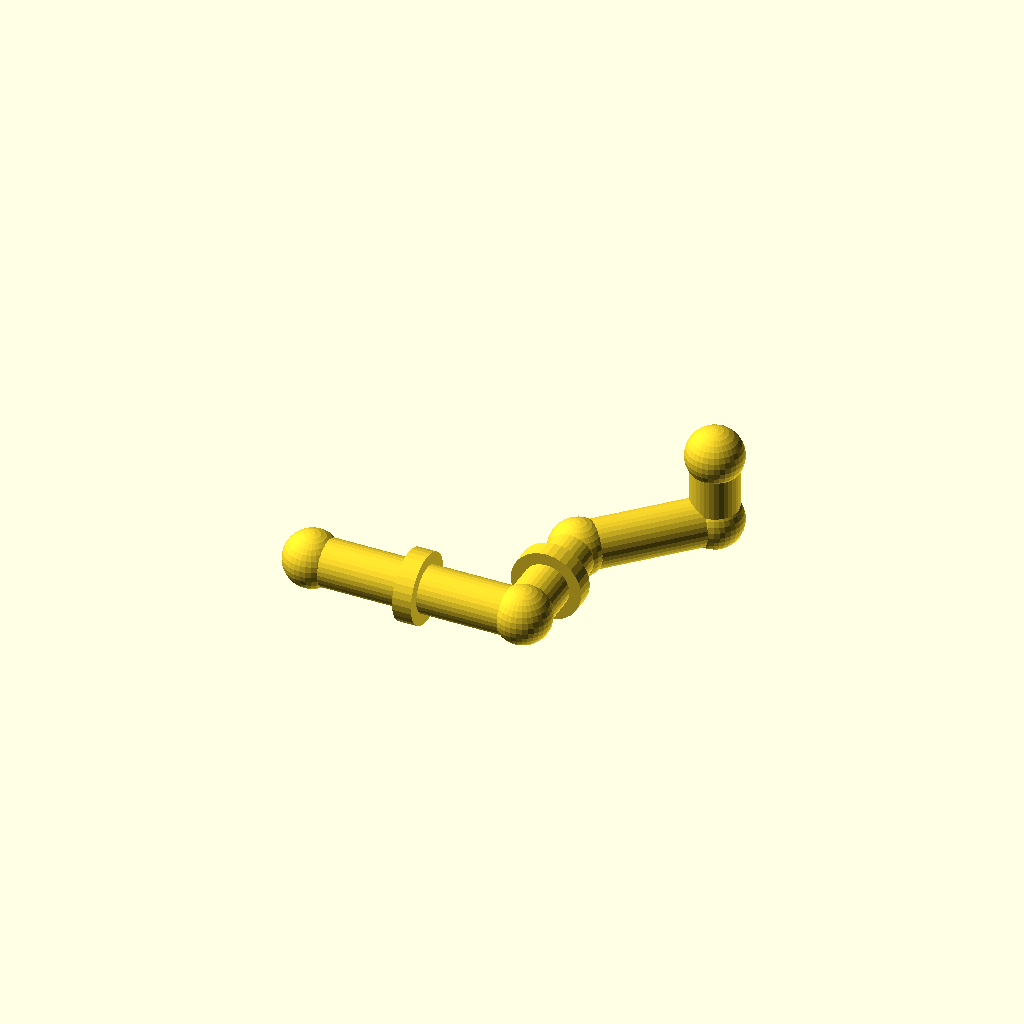
Cell 1: rendered with the file's own defaults.
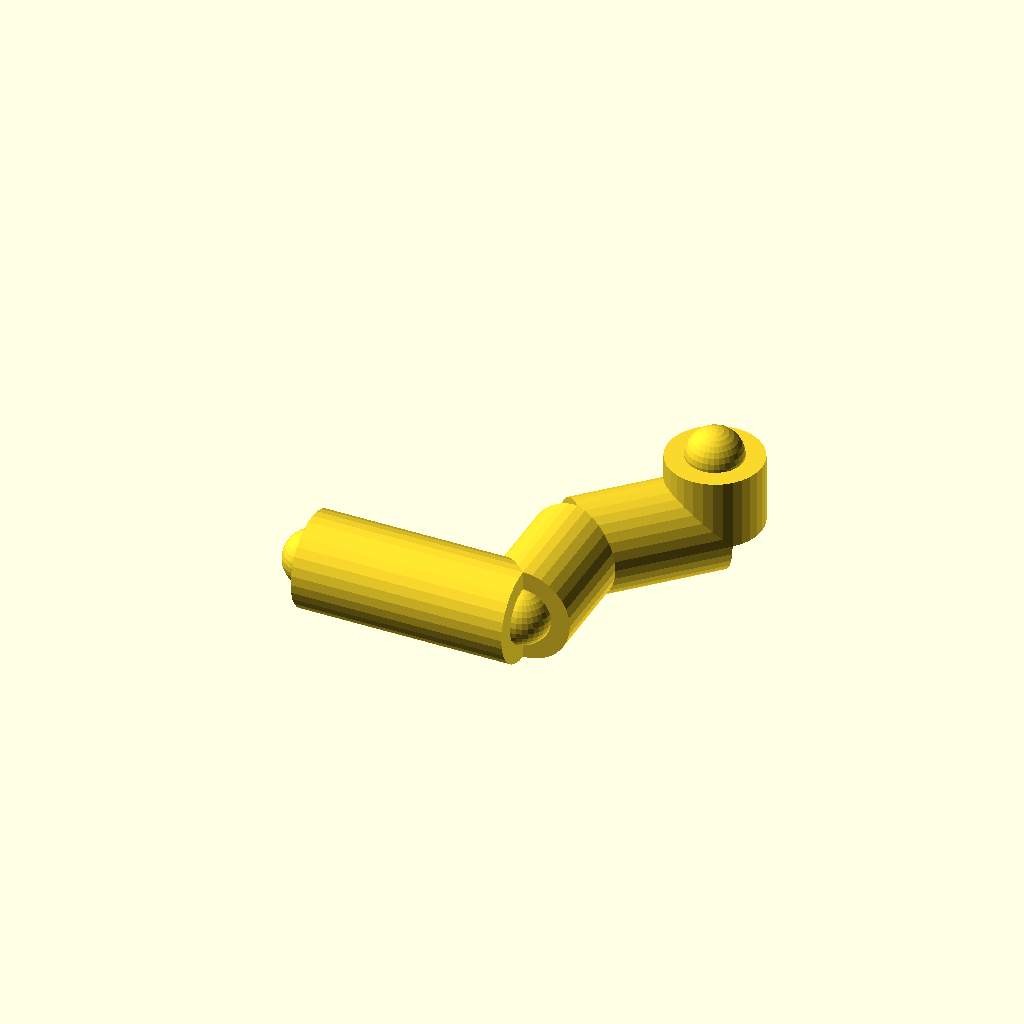
Cell 2 — pipe_r set to 20, the other parameters unchanged.
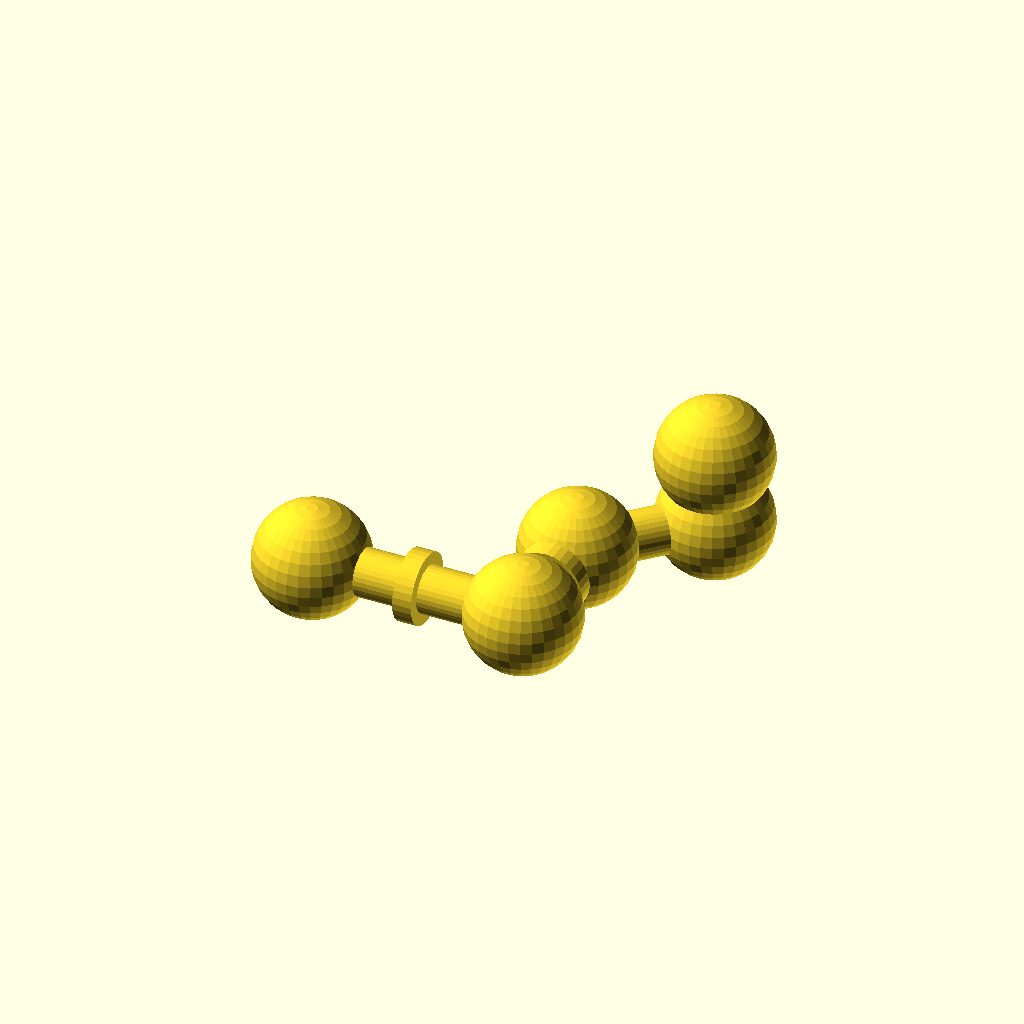
Cell 3: the same model with joint_r = 24.
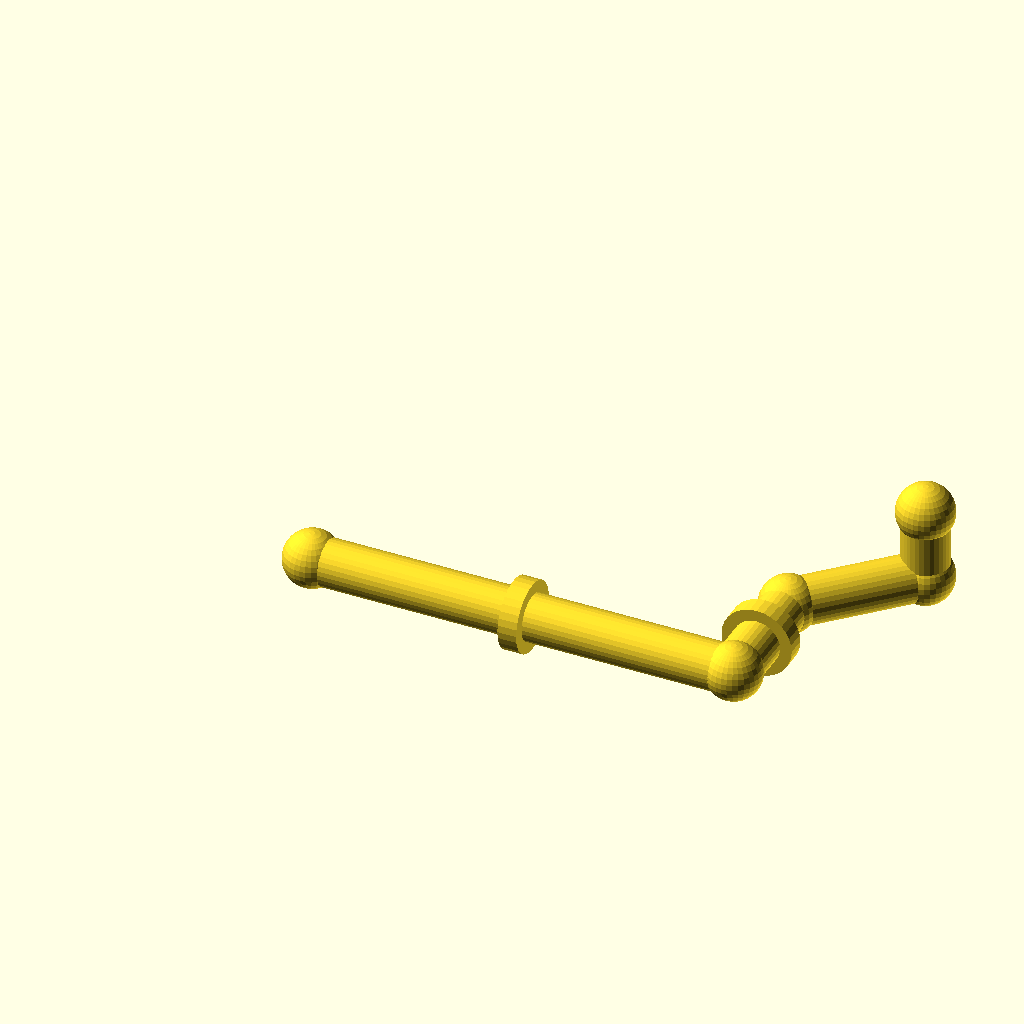
Cell 4: run_a = 180 (everything else at default).
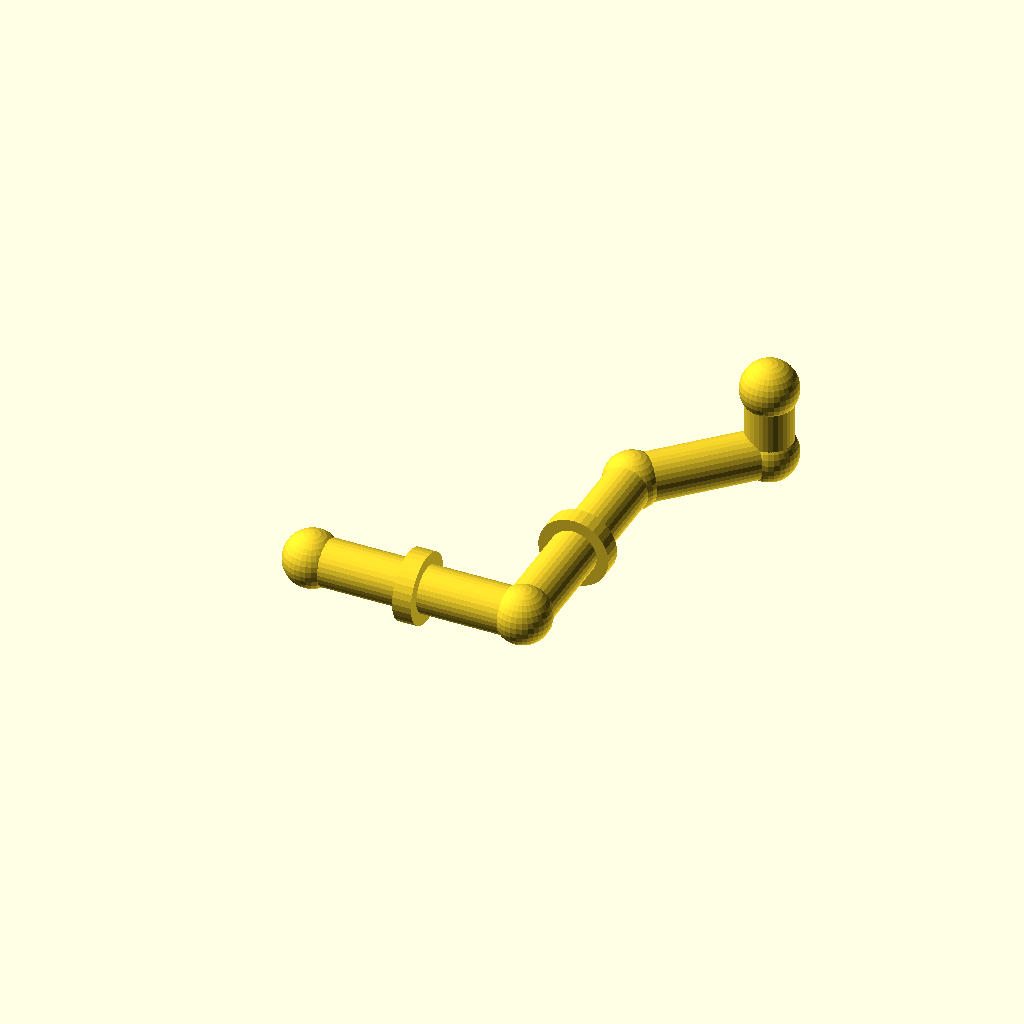
Cell 5: the same model with run_b = 100.
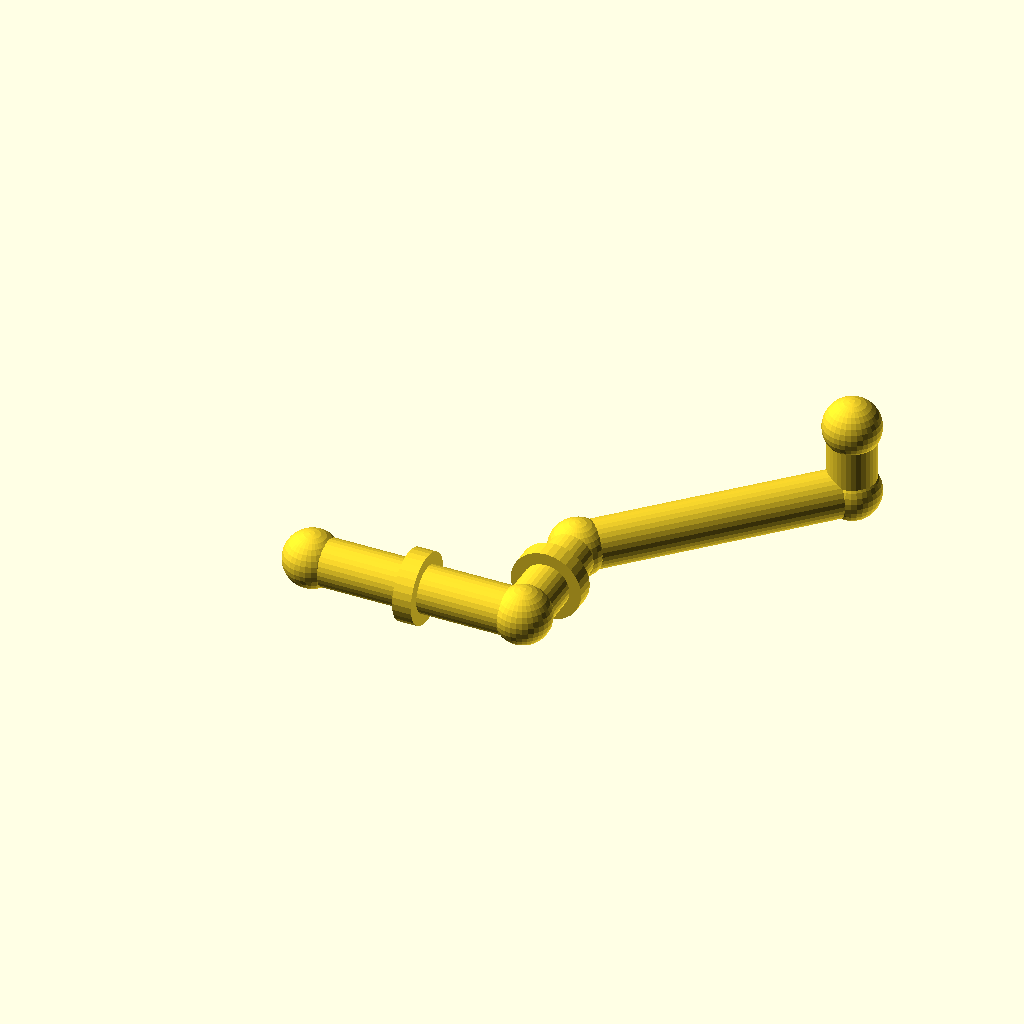
Cell 6: diag = 80 (everything else at default).
One fixed orthographic camera (rotation 55°, 0°, 25°; colour scheme Cornfield) for every cell.
The OpenSCAD source (optional_data/data/gen2/pipes/part_0019.scad):
$fn = 32;

// ----------------------------------------------------------------------
// Pipe route: tube 20 mm, run 90 mm + 50 mm + 45 deg bend
// ----------------------------------------------------------------------

// --- parameters (mm) ---
pipe_r = 10;              // pipe outside radius
joint_r = 12;             // joint ball radius
run_a = 90;               // first straight run, X
run_b = 50;               // second straight run, Y
diag = 40;                // 45 degree run, per axis
run_c = 30;               // last straight run, Z
collar_d = 30;            // reinforcing collar diameter
collar_w = 8;             // collar width

module member(a, b, r) {
  /* rod: cylinder from joint a to joint b */
  d = b - a;
  length = norm(d);
  translate(a) rotate([0, acos(d[2] / length), atan2(d[1], d[0])])
    cylinder(h = length, r = r);
}

module joint(p, r) {
  /* ball at the joint centre */
  translate(p) sphere(r = r);
}

p0 = [0, 0, 0];
p1 = [run_a, 0, 0];
p2 = [run_a, run_b, 0];
p3 = [run_a + diag, run_b + diag, 0];
p4 = [run_a + diag, run_b + diag, run_c];

member(p0, p1, pipe_r);
member(p1, p2, pipe_r);
member(p2, p3, pipe_r);
member(p3, p4, pipe_r);

/* joint balls */
joint(p0, joint_r);
joint(p1, joint_r);
joint(p2, joint_r);
joint(p3, joint_r);
joint(p4, joint_r);

/* welded collars on the straight runs */
translate([run_a / 2, 0, 0]) rotate([0, 90, 0])
  cylinder(h = collar_w, d = collar_d, center = true);
translate([run_a, run_b / 2, 0]) rotate([90, 0, 0])
  cylinder(h = collar_w, d = collar_d, center = true);
Customizer parameters (derived from the source; name, type, default, range or options):
pipe_r: number, default 10
joint_r: number, default 12
run_a: number, default 90
run_b: number, default 50
diag: number, default 40
run_c: number, default 30
collar_d: number, default 30
collar_w: number, default 8
